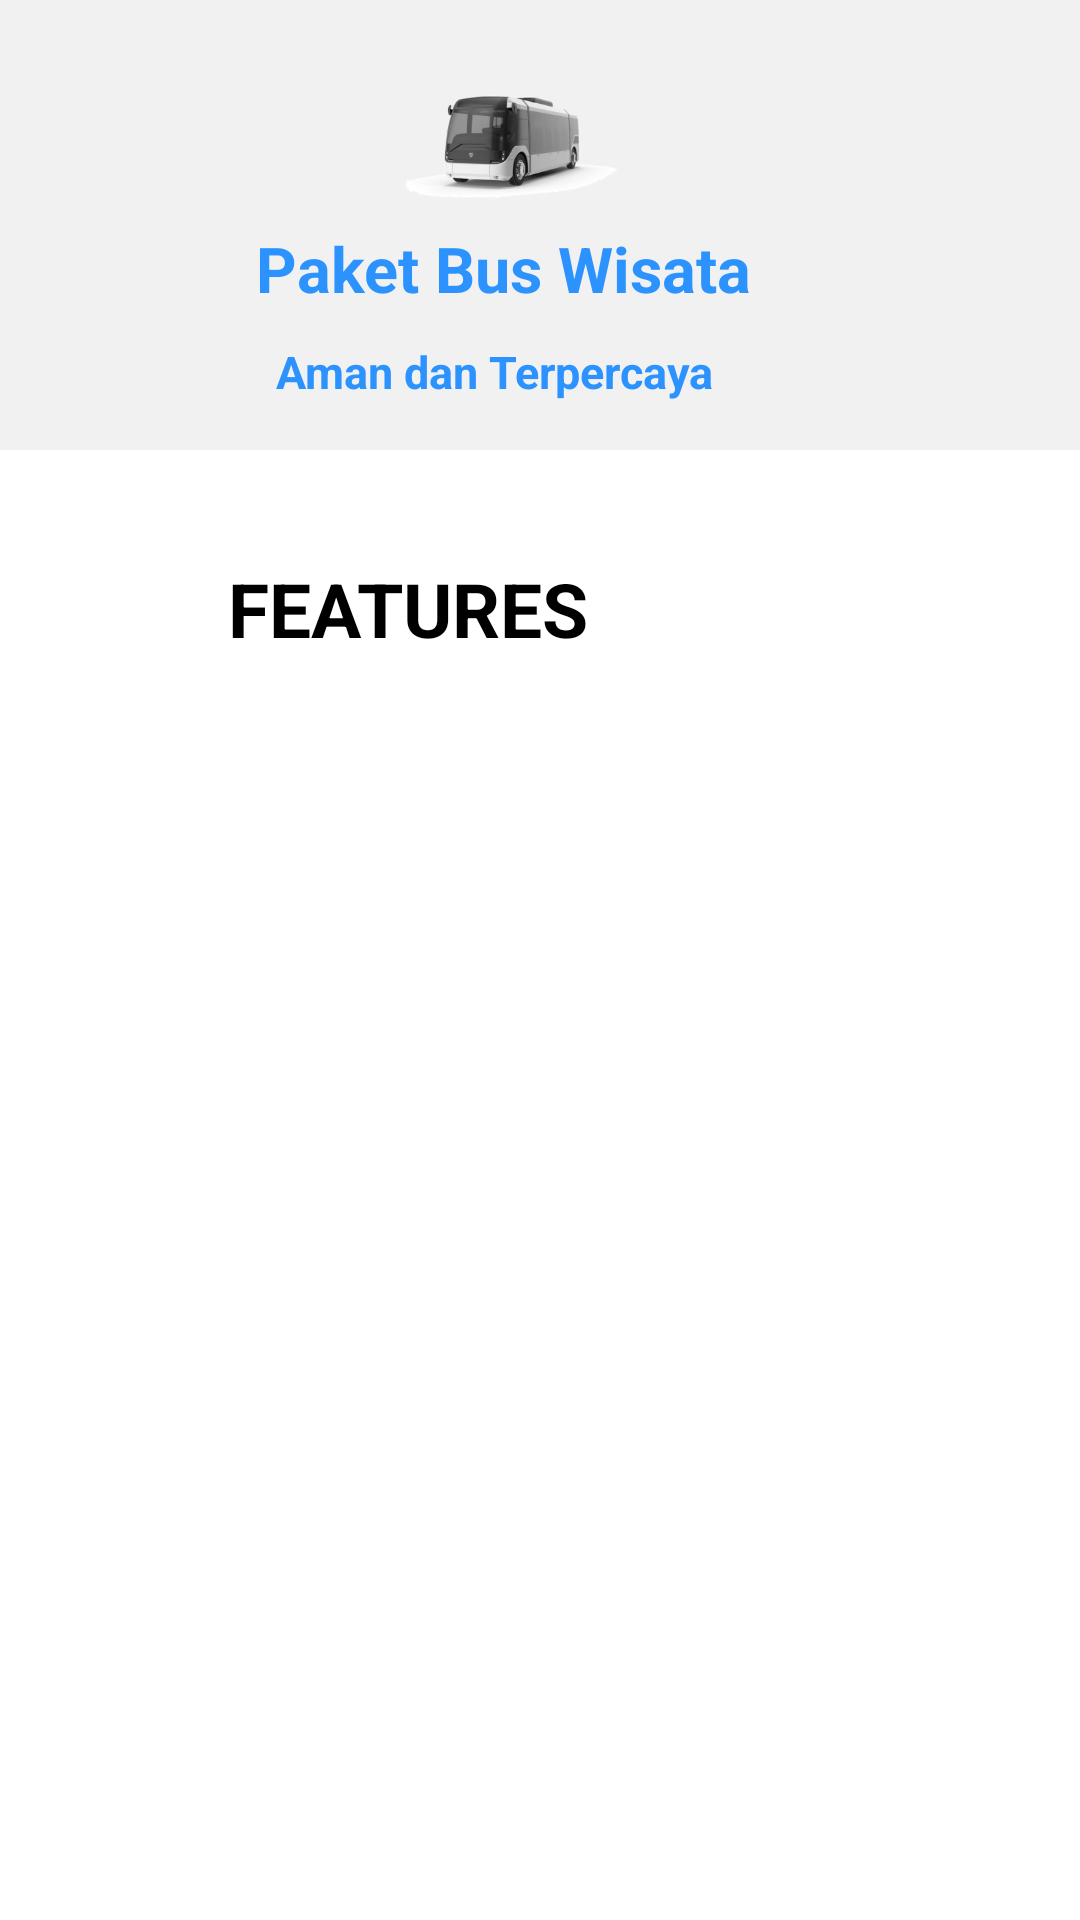

Here is an Android app screen rendered from its layout file. Give the layout XML and the strings, colors and styles it references.
<!-- AndroidManifest.xml: application theme Theme.TugasAkhir -->
<!-- res/layout/nav_header.xml -->
<?xml version="1.0" encoding="utf-8"?>
<LinearLayout xmlns:android="http://schemas.android.com/apk/res/android"
    xmlns:tools="http://schemas.android.com/tools"
    android:layout_width="match_parent"
    android:layout_height="240dp"
    xmlns:app="http://schemas.android.com/apk/res-auto"
    android:orientation="vertical"
    android:padding="0dp"
    android:theme="@style/ThemeOverlay.AppCompat.Dark">

    
    <LinearLayout
        android:layout_width="match_parent"
        android:layout_height="150dp"
        android:background="@color/gray"
        android:gravity="bottom"
        android:orientation="vertical"
        android:padding="16dp">

        <ImageView
            android:layout_width="103dp"
            android:layout_height="53dp"
            android:src="@drawable/bus"
            android:layout_marginTop="-10dp"
           android:layout_gravity="center"
            android:layout_marginRight="10dp"
            />

        <TextView
            android:id="@+id/header_textView"
            android:layout_width="wrap_content"
            android:layout_height="wrap_content"
            android:text="Paket Bus Wisata"
            android:textColor="@color/blue"
            android:textSize="21sp"
            android:layout_marginBottom="10dp"
            android:textStyle="bold"
            android:layout_gravity="center"
            android:layout_marginRight="12dp"
            tools:text="Paket Bus Wisata" />

        <TextView
            android:id="@+id/header_text"
            android:layout_width="wrap_content"
            android:layout_height="wrap_content"
            android:text="Aman dan Terpercaya"
            android:textStyle="bold"
            android:textColor="@color/blue"
            android:textSize="15sp"
            android:layout_gravity="center"
            android:layout_marginRight="18dp"
            android:layout_marginLeft="3dp"
            />

    </LinearLayout>

    
    <LinearLayout
        android:layout_width="match_parent"
        android:layout_height="100dp"
        android:layout_weight="1"
        android:background="@color/white"
        android:orientation="horizontal"
        android:padding="16dp">

        <TextView
            android:id="@+id/header_tex"
            android:layout_width="wrap_content"
            android:layout_height="wrap_content"
            android:text="FEATURES"
            android:textStyle="bold"
            android:textColor="@color/black"
            android:textSize="25sp"
            android:layout_marginTop="20dp"
            android:layout_marginLeft="60dp"
            android:clickable="true"
            android:focusable="true"
            />


    </LinearLayout>


</LinearLayout>
<!-- resources referenced by this layout -->
<resources>
  <color name="black">#FF000000</color>
  <color name="blue">#2c93fe</color>
  <color name="gray">#F1F1F1</color>
  <color name="white">#FFFFFFFF</color>
  <!-- drawable bus: png bitmap (drawable, 29621 bytes) -->
  <style name="Theme.TugasAkhir" parent="Base.Theme.TugasAkhir" />
  <style name="Base.Theme.TugasAkhir" parent="Theme.AppCompat.Light.NoActionBar">
          <item name="colorPrimary">#FFFFFF</item>
          <item name="colorPrimaryVariant">#F1F1F1</item>
          <item name="colorOnPrimary">#F1F1F1</item>
          
          <item name="colorSecondary">#F1F1F1</item>
          <item name="colorSecondaryVariant">#F1F1F1</item>
          <item name="colorOnSecondary">#F1F1F1</item>
          
          <item name="android:statusBarColor">?attr/colorPrimaryVariant</item>
      </style>
</resources>
